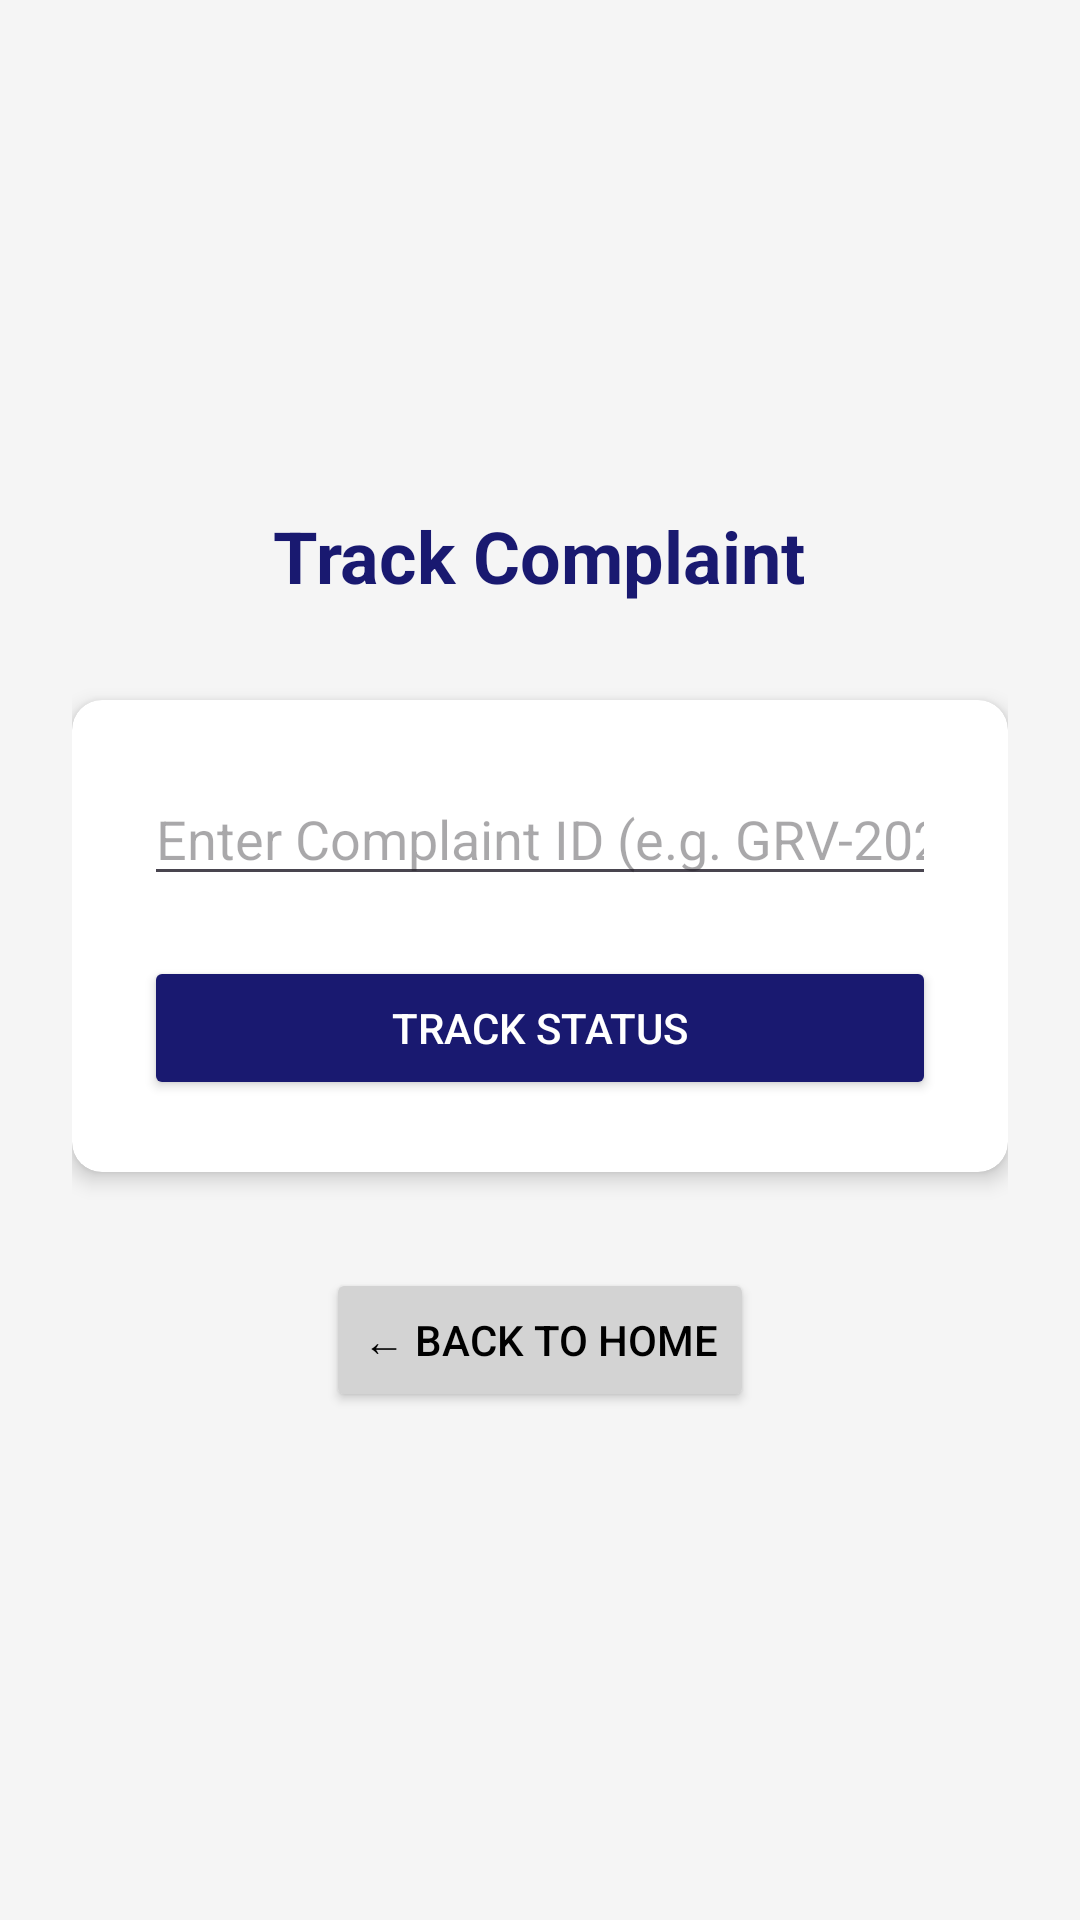

This screen was rendered from an Android layout file. Write that file and the resources it references.
<!-- AndroidManifest.xml: application theme Theme.AIComplaintAnalyzer -->
<!-- res/layout/activity_track.xml -->
<?xml version="1.0" encoding="utf-8"?>
<LinearLayout xmlns:android="http://schemas.android.com/apk/res/android"
    xmlns:app="http://schemas.android.com/apk/res-auto"
    android:layout_width="match_parent"
    android:layout_height="match_parent"
    android:background="@color/whitesmoke"
    android:gravity="center"
    android:orientation="vertical"
    android:padding="24dp">

    <TextView
        android:layout_width="wrap_content"
        android:layout_height="wrap_content"
        android:text="Track Complaint"
        android:textColor="@color/midnight_blue"
        android:textSize="24sp"
        android:textStyle="bold"
        android:layout_marginBottom="32dp" />

    <androidx.cardview.widget.CardView
        android:layout_width="match_parent"
        android:layout_height="wrap_content"
        app:cardCornerRadius="10dp"
        app:cardElevation="4dp">

        <LinearLayout
            android:layout_width="match_parent"
            android:layout_height="wrap_content"
            android:orientation="vertical"
            android:padding="24dp">

            <EditText
                android:id="@+id/etTrackID"
                android:layout_width="match_parent"
                android:layout_height="wrap_content"
                android:hint="Enter Complaint ID (e.g. GRV-2026-XXXXX)"
                android:inputType="textCapCharacters" />

            <Button
                android:id="@+id/btnTrackAction"
                android:layout_width="match_parent"
                android:layout_height="wrap_content"
                android:text="Track Status"
                android:backgroundTint="@color/midnight_blue"
                android:textColor="@color/white"
                android:layout_marginTop="20dp" />

        </LinearLayout>
    </androidx.cardview.widget.CardView>

    <Button
        android:id="@+id/btnHome"
        android:layout_width="wrap_content"
        android:layout_height="wrap_content"
        android:text="← Back to Home"
        android:backgroundTint="@color/light_gray"
        android:textColor="@color/black"
        android:layout_marginTop="32dp" />

</LinearLayout>
<!-- resources referenced by this layout -->
<resources>
  <color name="black">#FF000000</color>
  <color name="light_gray">#D3D3D3</color>
  <color name="midnight_blue">#191970</color>
  <color name="white">#FFFFFFFF</color>
  <color name="whitesmoke">#F5F5F5</color>
  <style name="Theme.AIComplaintAnalyzer" parent="Base.Theme.AIComplaintAnalyzer" />
  <style name="Base.Theme.AIComplaintAnalyzer" parent="Theme.Material3.DayNight.NoActionBar">
          <item name="colorPrimary">@color/midnight_blue</item>
          <item name="colorSecondary">@color/royal_blue</item>
          <item name="android:windowBackground">@color/whitesmoke</item>
          <item name="android:statusBarColor">@color/midnight_blue</item>
      </style>
  <color name="royal_blue">#4169E1</color>
</resources>
